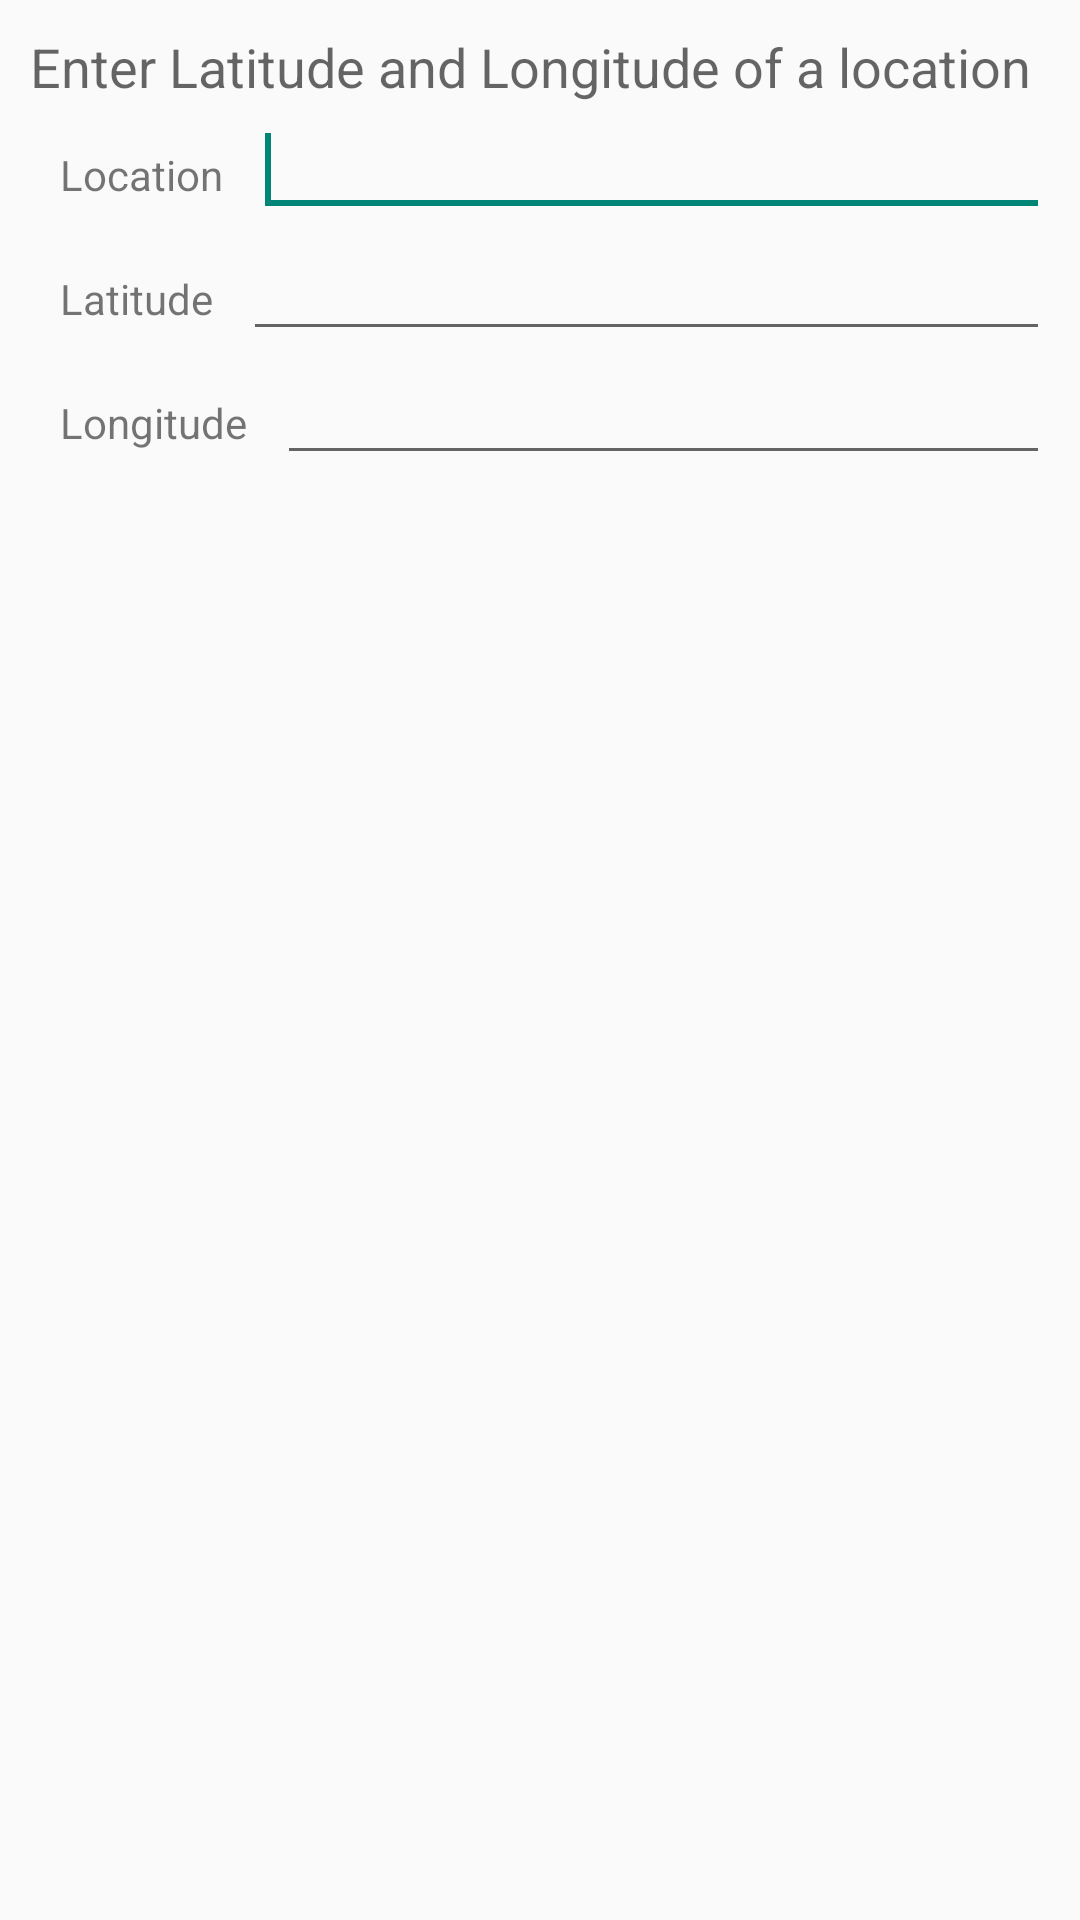

The Android layout XML behind this screen, and the referenced resources:
<!-- AndroidManifest.xml: application theme AppTheme -->
<!-- res/layout/promtp_location.xml -->
<?xml version="1.0" encoding="utf-8"?>
<LinearLayout xmlns:android="http://schemas.android.com/apk/res/android"
    android:id="@+id/layout_root"
    android:layout_width="fill_parent"
    android:layout_height="fill_parent"
    android:orientation="vertical"
    android:padding="10dp" >

    <TextView
        android:id="@+id/textView1"
        android:layout_width="wrap_content"
        android:layout_height="wrap_content"
        android:text="@string/location_prompt"
        android:textAppearance="?android:attr/textAppearanceMedium" />

    <LinearLayout
        android:layout_width="match_parent"
        android:layout_height="wrap_content">

        <TextView
            android:id="@+id/location"
            android:layout_width="wrap_content"
            android:layout_height="wrap_content"
            android:padding="10dp"
            android:text="@string/location"
            android:textAppearance="?android:attr/textAppearanceSmall" />

        <EditText
            android:id="@+id/locationInput"
            android:layout_width="match_parent"
            android:layout_height="wrap_content" >

            <requestFocus />

        </EditText>
    </LinearLayout>

    <LinearLayout
        android:layout_width="match_parent"
        android:layout_height="wrap_content">

        <TextView
            android:id="@+id/latidute"
            android:layout_width="wrap_content"
            android:layout_height="wrap_content"
            android:padding="10dp"
            android:text="@string/latitude"
            android:textAppearance="?android:attr/textAppearanceSmall" />

        <EditText
            android:id="@+id/latitudeInput"
            android:layout_width="match_parent"
            android:layout_height="wrap_content" >


        </EditText>
        </LinearLayout>

    <LinearLayout
        android:layout_width="match_parent"
        android:layout_height="wrap_content">

        <TextView
            android:id="@+id/longitude"
            android:layout_width="wrap_content"
            android:layout_height="wrap_content"
            android:padding="10dp"
            android:text="@string/longitude"
            android:textAppearance="?android:attr/textAppearanceSmall" />
        <EditText
            android:id="@+id/longitudeInput"
            android:layout_width="match_parent"
            android:layout_height="wrap_content" >


        </EditText>
        </LinearLayout>


</LinearLayout>
<!-- resources referenced by this layout -->
<resources>
  <string name="latitude"> Latitude</string>
  <string name="location"> Location </string>
  <string name="location_prompt">Enter Latitude and Longitude of a location</string>
  <string name="longitude"> Longitude </string>
  <style name="AppTheme" parent="Theme.AppCompat.Light">
          
  
      </style>
</resources>
